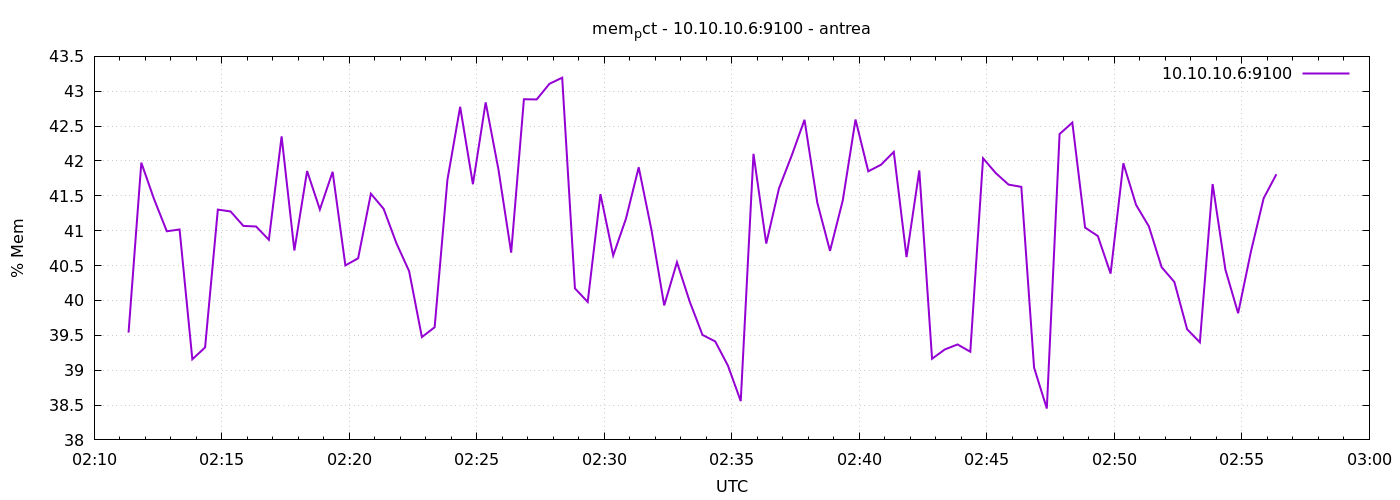

The table this chart was drawn from, first rows:
1777169481	39.539349323438024
1777169511	41.98
1777169541	41.45
1777169571	40.99
1777169601	41.02
1777169631	39.16
1777169661	39.33
1777169691	41.3
1777169721	41.28
1777169751	41.07
1777169781	41.06
1777169811	40.87
1777169841	42.35
1777169871	40.72
1777169901	41.86
1777169931	41.3
1777169961	41.84
1777169991	40.5
1777170021	40.6
1777170051	41.53
1777170081	41.31
1777170111	40.82
1777170141	40.42
1777170171	39.47
1777170201	39.62
1777170231	41.73
1777170261	42.78
1777170291	41.67
1777170321	42.84
1777170351	41.88
1777170381	40.69
1777170411	42.89
1777170441	42.88
1777170471	43.11
1777170501	43.19
1777170531	40.17
1777170561	39.98
1777170591	41.52
1777170621	40.64
1777170651	41.17
1777170681	41.91
1777170711	41.01
1777170741	39.93
1777170771	40.55
1777170801	39.98
1777170831	39.51
1777170861	39.41
1777170891	39.06
1777170921	38.56
1777170951	42.1
1777170981	40.82
1777171011	41.61
1777171041	42.08
1777171071	42.59
1777171101	41.4
1777171131	40.71
1777171161	41.43
1777171191	42.59
1777171221	41.85
1777171251	41.95
1777171281	42.13
... 30 more rows
